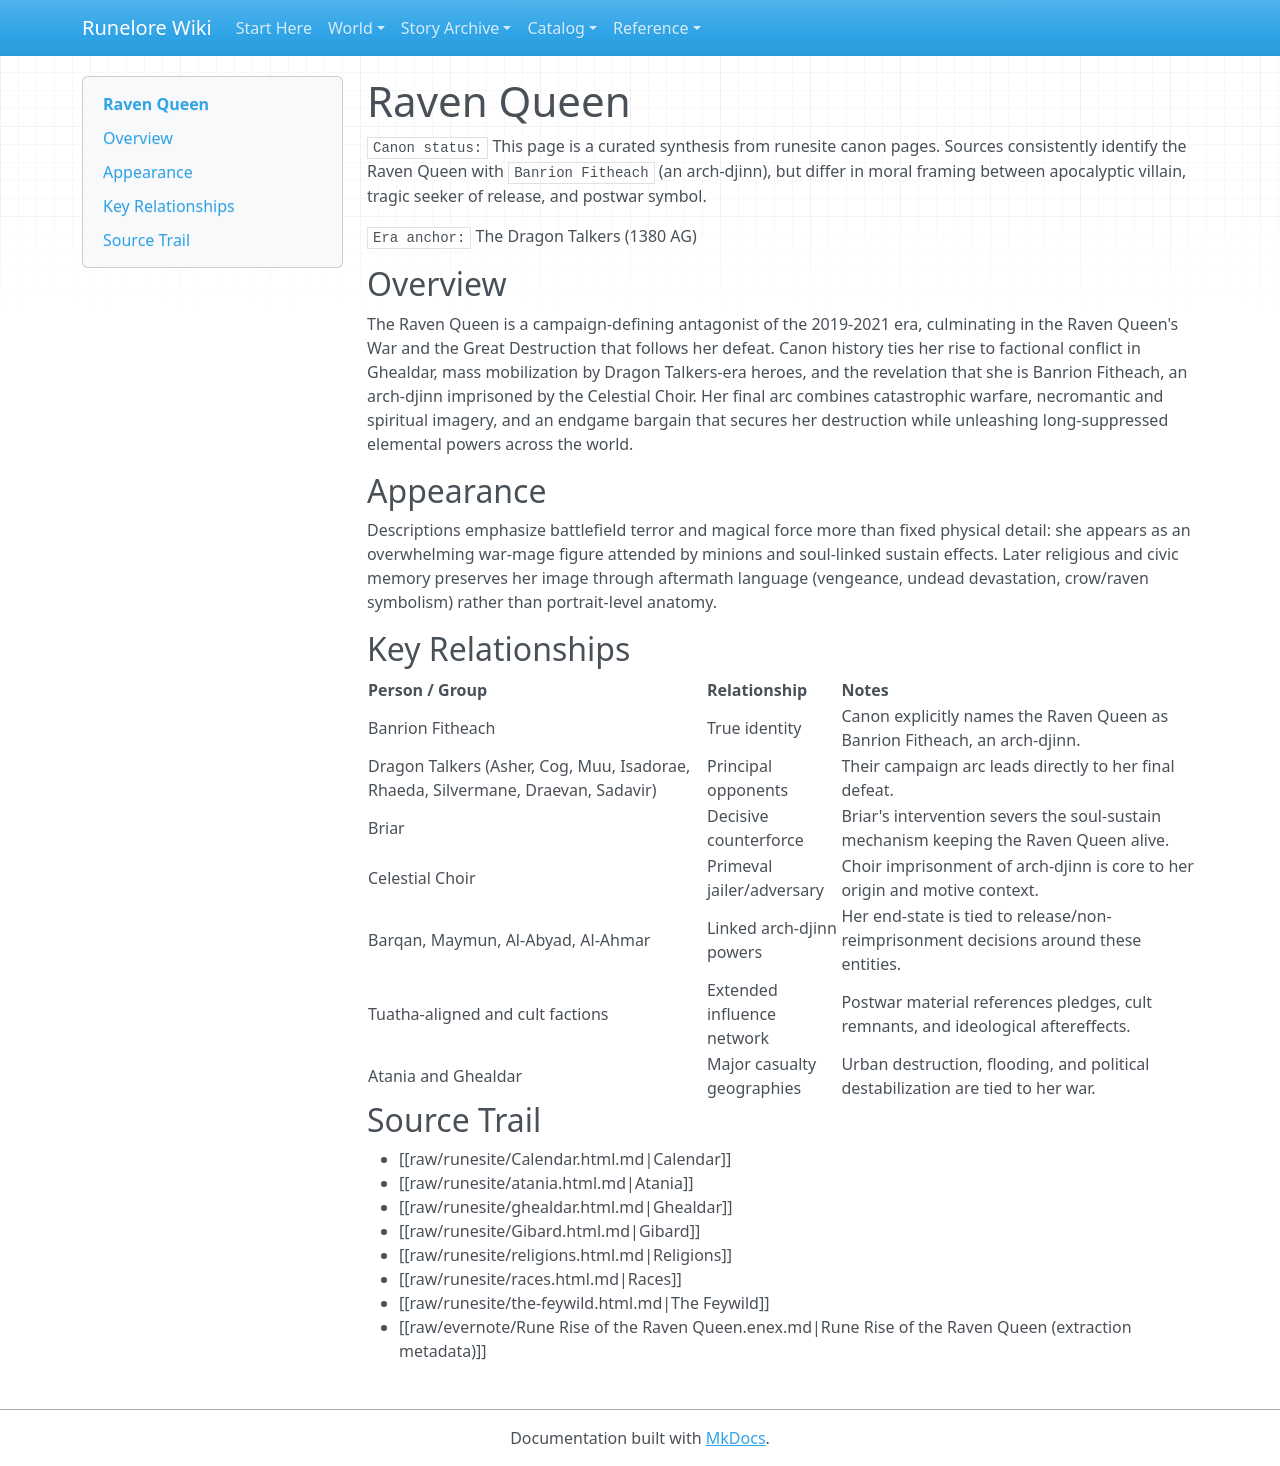

repository: chuff80/runednd · page: entities/characters/04-the-dragon-talkers/raven-queen/index.html · generator: mkdocs

# Raven Queen

`Canon status:` This page is a curated synthesis from runesite canon pages. Sources consistently identify the Raven Queen with `Banrion Fitheach` (an arch-djinn), but differ in moral framing between apocalyptic villain, tragic seeker of release, and postwar symbol.

`Era anchor:` The Dragon Talkers (1380 AG)

## Overview

The Raven Queen is a campaign-defining antagonist of the 2019-2021 era, culminating in the Raven Queen's War and the Great Destruction that follows her defeat. Canon history ties her rise to factional conflict in Ghealdar, mass mobilization by Dragon Talkers-era heroes, and the revelation that she is Banrion Fitheach, an arch-djinn imprisoned by the Celestial Choir. Her final arc combines catastrophic warfare, necromantic and spiritual imagery, and an endgame bargain that secures her destruction while unleashing long-suppressed elemental powers across the world.

## Appearance

Descriptions emphasize battlefield terror and magical force more than fixed physical detail: she appears as an overwhelming war-mage figure attended by minions and soul-linked sustain effects. Later religious and civic memory preserves her image through aftermath language (vengeance, undead devastation, crow/raven symbolism) rather than portrait-level anatomy.

## Key Relationships

| Person / Group | Relationship | Notes |
|---|---|---|
| Banrion Fitheach | True identity | Canon explicitly names the Raven Queen as Banrion Fitheach, an arch-djinn. |
| Dragon Talkers (Asher, Cog, Muu, Isadorae, Rhaeda, Silvermane, Draevan, Sadavir) | Principal opponents | Their campaign arc leads directly to her final defeat. |
| Briar | Decisive counterforce | Briar's intervention severs the soul-sustain mechanism keeping the Raven Queen alive. |
| Celestial Choir | Primeval jailer/adversary | Choir imprisonment of arch-djinn is core to her origin and motive context. |
| Barqan, Maymun, Al-Abyad, Al-Ahmar | Linked arch-djinn powers | Her end-state is tied to release/non-reimprisonment decisions around these entities. |
| Tuatha-aligned and cult factions | Extended influence network | Postwar material references pledges, cult remnants, and ideological aftereffects. |
| Atania and Ghealdar | Major casualty geographies | Urban destruction, flooding, and political destabilization are tied to her war. |

## Source Trail

- [[raw/runesite/Calendar.html.md|Calendar]]
- [[raw/runesite/atania.html.md|Atania]]
- [[raw/runesite/ghealdar.html.md|Ghealdar]]
- [[raw/runesite/Gibard.html.md|Gibard]]
- [[raw/runesite/religions.html.md|Religions]]
- [[raw/runesite/races.html.md|Races]]
- [[raw/runesite/the-feywild.html.md|The Feywild]]
- [[raw/evernote/Rune Rise of the Raven Queen.enex.md|Rune Rise of the Raven Queen (extraction metadata)]]
